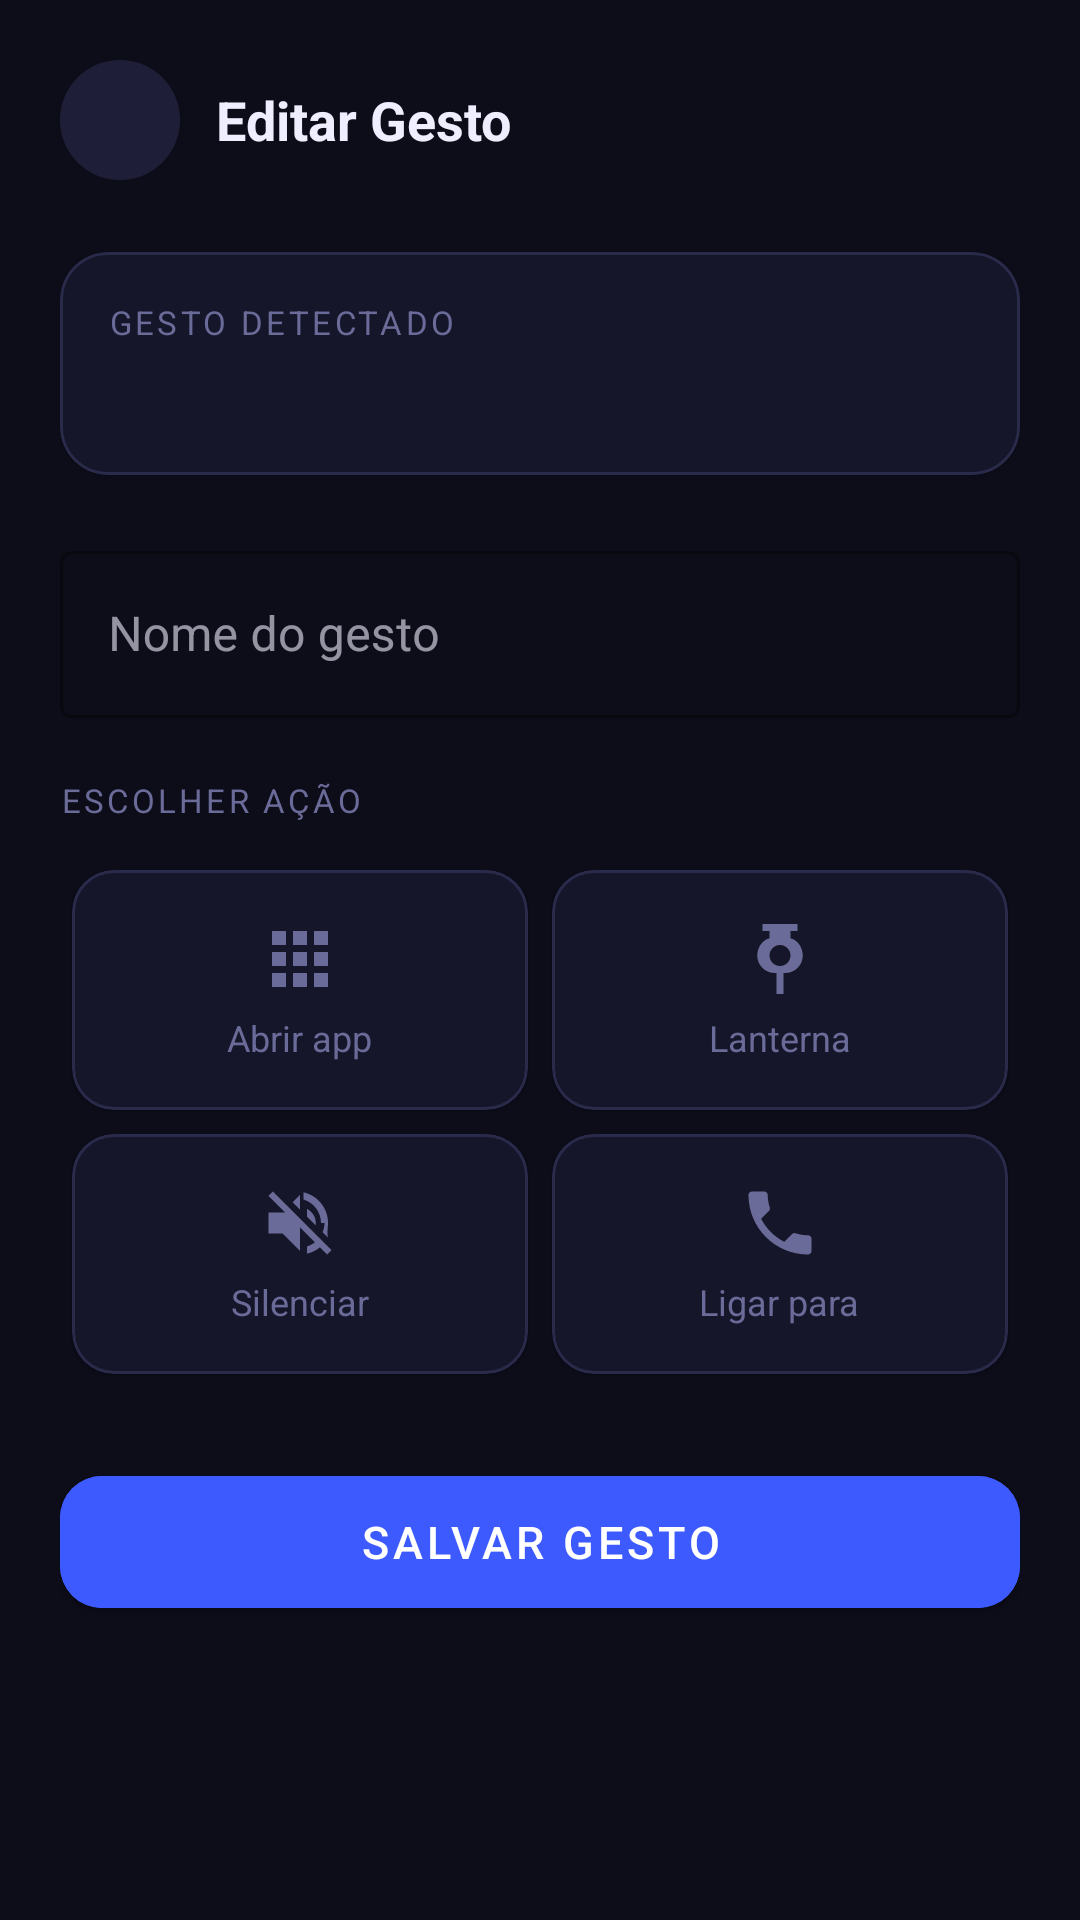

Write the Android layout XML for this screen, with the resource values it uses.
<!-- AndroidManifest.xml: application theme Theme.GestureX -->
<!-- res/layout/activity_edit_gesture.xml -->
<?xml version="1.0" encoding="utf-8"?>
<ScrollView
    xmlns:android="http://schemas.android.com/apk/res/android"
    xmlns:app="http://schemas.android.com/apk/res-auto"
    android:layout_width="match_parent"
    android:layout_height="match_parent"
    android:background="@color/background">

    <LinearLayout
        android:layout_width="match_parent"
        android:layout_height="wrap_content"
        android:orientation="vertical"
        android:padding="20dp">

        
        <LinearLayout android:layout_width="match_parent" android:layout_height="wrap_content"
            android:orientation="horizontal" android:gravity="center_vertical" android:layout_marginBottom="24dp">
            <ImageButton android:id="@+id/btnVoltar" android:layout_width="40dp" android:layout_height="40dp"
                android:background="@drawable/bg_circle_surface" android:src="@drawable/ic_arrow_back"
                android:contentDescription="Voltar"/>
            <TextView android:layout_width="0dp" android:layout_height="wrap_content" android:layout_weight="1"
                android:text="Editar Gesto" android:textColor="@color/text_primary"
                android:textSize="18sp" android:textStyle="bold" android:layout_marginStart="12dp"/>
            <com.google.android.material.button.MaterialButton
                android:id="@+id/btnDeletar" android:layout_width="wrap_content" android:layout_height="wrap_content"
                android:text="Deletar" android:textColor="@color/error" style="@style/Widget.MaterialComponents.Button.TextButton"
                android:visibility="gone"/>
        </LinearLayout>

        
        <com.google.android.material.card.MaterialCardView
            android:layout_width="match_parent" android:layout_height="wrap_content"
            android:layout_marginBottom="20dp" app:cardBackgroundColor="@color/surface"
            app:cardCornerRadius="16dp" app:strokeWidth="1dp" app:strokeColor="@color/border">
            <LinearLayout android:layout_width="match_parent" android:layout_height="wrap_content"
                android:orientation="vertical" android:padding="16dp">
                <TextView android:layout_width="wrap_content" android:layout_height="wrap_content"
                    android:text="GESTO DETECTADO" android:textColor="@color/text_secondary"
                    android:textSize="11sp" android:letterSpacing="0.1" android:layout_marginBottom="6dp"/>
                <TextView android:id="@+id/textTipoGesto" android:layout_width="wrap_content"
                    android:layout_height="wrap_content" android:textColor="@color/primary"
                    android:textSize="16sp" android:textStyle="bold"/>
            </LinearLayout>
        </com.google.android.material.card.MaterialCardView>

        
        <com.google.android.material.textfield.TextInputLayout
            android:layout_width="match_parent" android:layout_height="wrap_content"
            android:layout_marginBottom="20dp" android:hint="Nome do gesto"
            style="@style/Widget.MaterialComponents.TextInputLayout.OutlinedBox"
            app:boxStrokeColor="@color/border" app:hintTextColor="@color/text_secondary">
            <com.google.android.material.textfield.TextInputEditText
                android:id="@+id/editNome" android:layout_width="match_parent"
                android:layout_height="wrap_content" android:textColor="@color/text_primary"
                android:inputType="text"/>
        </com.google.android.material.textfield.TextInputLayout>

        
        <TextView android:layout_width="wrap_content" android:layout_height="wrap_content"
            android:text="ESCOLHER AÇÃO" android:textColor="@color/text_secondary"
            android:textSize="11sp" android:letterSpacing="0.1" android:layout_marginBottom="12dp"/>

        
        <GridLayout android:layout_width="match_parent" android:layout_height="wrap_content"
            android:columnCount="2" android:rowCount="2" android:layout_marginBottom="16dp"
            android:useDefaultMargins="true">

            <com.google.android.material.card.MaterialCardView
                android:id="@+id/cardAcaoApp" android:layout_width="0dp" android:layout_height="80dp"
                android:layout_columnWeight="1" app:cardBackgroundColor="@color/surface"
                app:cardCornerRadius="14dp" app:strokeWidth="1dp" app:strokeColor="@color/border">
                <LinearLayout android:layout_width="match_parent" android:layout_height="match_parent"
                    android:orientation="vertical" android:gravity="center" android:padding="8dp">
                    <ImageView android:layout_width="28dp" android:layout_height="28dp"
                        android:src="@drawable/ic_apps" app:tint="@color/text_secondary"/>
                    <TextView android:layout_width="wrap_content" android:layout_height="wrap_content"
                        android:text="Abrir app" android:textColor="@color/text_secondary"
                        android:textSize="12sp" android:layout_marginTop="4dp"/>
                </LinearLayout>
            </com.google.android.material.card.MaterialCardView>

            <com.google.android.material.card.MaterialCardView
                android:id="@+id/cardAcaoLanterna" android:layout_width="0dp" android:layout_height="80dp"
                android:layout_columnWeight="1" app:cardBackgroundColor="@color/surface"
                app:cardCornerRadius="14dp" app:strokeWidth="1dp" app:strokeColor="@color/border">
                <LinearLayout android:layout_width="match_parent" android:layout_height="match_parent"
                    android:orientation="vertical" android:gravity="center" android:padding="8dp">
                    <ImageView android:layout_width="28dp" android:layout_height="28dp"
                        android:src="@drawable/ic_flashlight_on" app:tint="@color/text_secondary"/>
                    <TextView android:layout_width="wrap_content" android:layout_height="wrap_content"
                        android:text="Lanterna" android:textColor="@color/text_secondary"
                        android:textSize="12sp" android:layout_marginTop="4dp"/>
                </LinearLayout>
            </com.google.android.material.card.MaterialCardView>

            <com.google.android.material.card.MaterialCardView
                android:id="@+id/cardAcaoSilenciar" android:layout_width="0dp" android:layout_height="80dp"
                android:layout_columnWeight="1" app:cardBackgroundColor="@color/surface"
                app:cardCornerRadius="14dp" app:strokeWidth="1dp" app:strokeColor="@color/border">
                <LinearLayout android:layout_width="match_parent" android:layout_height="match_parent"
                    android:orientation="vertical" android:gravity="center" android:padding="8dp">
                    <ImageView android:layout_width="28dp" android:layout_height="28dp"
                        android:src="@drawable/ic_volume_off" app:tint="@color/text_secondary"/>
                    <TextView android:layout_width="wrap_content" android:layout_height="wrap_content"
                        android:text="Silenciar" android:textColor="@color/text_secondary"
                        android:textSize="12sp" android:layout_marginTop="4dp"/>
                </LinearLayout>
            </com.google.android.material.card.MaterialCardView>

            <com.google.android.material.card.MaterialCardView
                android:id="@+id/cardAcaoLigar" android:layout_width="0dp" android:layout_height="80dp"
                android:layout_columnWeight="1" app:cardBackgroundColor="@color/surface"
                app:cardCornerRadius="14dp" app:strokeWidth="1dp" app:strokeColor="@color/border">
                <LinearLayout android:layout_width="match_parent" android:layout_height="match_parent"
                    android:orientation="vertical" android:gravity="center" android:padding="8dp">
                    <ImageView android:layout_width="28dp" android:layout_height="28dp"
                        android:src="@drawable/ic_call" app:tint="@color/text_secondary"/>
                    <TextView android:layout_width="wrap_content" android:layout_height="wrap_content"
                        android:text="Ligar para" android:textColor="@color/text_secondary"
                        android:textSize="12sp" android:layout_marginTop="4dp"/>
                </LinearLayout>
            </com.google.android.material.card.MaterialCardView>

        </GridLayout>

        
        <LinearLayout android:id="@+id/layoutEscolherApp" android:layout_width="match_parent"
            android:layout_height="wrap_content" android:orientation="vertical"
            android:visibility="gone" android:layout_marginBottom="12dp">
            <com.google.android.material.button.MaterialButton
                android:id="@+id/btnEscolherApp" android:layout_width="match_parent"
                android:layout_height="48dp" android:text="Escolher app instalado"
                android:textColor="@color/primary" style="@style/Widget.MaterialComponents.Button.OutlinedButton"
                app:strokeColor="@color/primary"/>
            <TextView android:id="@+id/textAppSelecionado" android:layout_width="wrap_content"
                android:layout_height="wrap_content" android:textColor="@color/success"
                android:textSize="13sp" android:layout_marginTop="6dp" android:visibility="gone"/>
        </LinearLayout>

        
        <LinearLayout android:id="@+id/layoutEscolherContato" android:layout_width="match_parent"
            android:layout_height="wrap_content" android:orientation="vertical"
            android:visibility="gone" android:layout_marginBottom="12dp">
            <com.google.android.material.button.MaterialButton
                android:id="@+id/btnEscolherContato" android:layout_width="match_parent"
                android:layout_height="48dp" android:text="Escolher contato"
                android:textColor="@color/primary" style="@style/Widget.MaterialComponents.Button.OutlinedButton"
                app:strokeColor="@color/primary"/>
            <TextView android:id="@+id/textContatoSelecionado" android:layout_width="wrap_content"
                android:layout_height="wrap_content" android:textColor="@color/success"
                android:textSize="13sp" android:layout_marginTop="6dp" android:visibility="gone"/>
        </LinearLayout>

        
        <com.google.android.material.button.MaterialButton
            android:id="@+id/btnSalvar" android:layout_width="match_parent"
            android:layout_height="56dp" android:text="Salvar Gesto"
            android:textColor="@color/white" android:textSize="15sp"
            android:backgroundTint="@color/primary" app:cornerRadius="14dp"
            android:layout_marginTop="8dp"/>

    </LinearLayout>
</ScrollView>
<!-- resources referenced by this layout -->
<resources>
  <color name="background">#0D0D1A</color>
  <color name="border">#2A2A4A</color>
  <color name="error">#FF5252</color>
  <color name="primary">#3D5AFE</color>
  <color name="success">#00C896</color>
  <color name="surface">#16162A</color>
  <color name="text_primary">#EEEEFF</color>
  <color name="text_secondary">#6B6B99</color>
  <color name="white">#FFFFFF</color>
  <!-- drawable bg_circle_surface (drawable) -->
  <?xml version="1.0" encoding="utf-8"?>
  <shape xmlns:android="http://schemas.android.com/apk/res/android"
      android:shape="oval">
      <solid android:color="@color/surface2"/>
  </shape>
  <!-- drawable ic_apps (drawable) -->
  <vector xmlns:android="http://schemas.android.com/apk/res/android"
      android:width="24dp" android:height="24dp"
      android:viewportWidth="24" android:viewportHeight="24">
      <path android:fillColor="#FF000000"
          android:pathData="M4,8h4V4H4v4zM10,20h4v-4h-4v4zM4,20h4v-4H4v4zM4,14h4v-4H4v4zM10,14h4v-4h-4v4zM16,4v4h4V4h-4zM10,8h4V4h-4v4zM16,14h4v-4h-4v4zM16,20h4v-4h-4v4z"/>
  </vector>
  <!-- drawable ic_call (drawable) -->
  <vector xmlns:android="http://schemas.android.com/apk/res/android"
      android:width="24dp" android:height="24dp"
      android:viewportWidth="24" android:viewportHeight="24">
      <path android:fillColor="#000000"
          android:pathData="M6.62,10.79c1.44,2.83 3.76,5.14 6.59,6.59l2.2,-2.2c0.27,-0.27 0.67,-0.36 1.02,-0.24 1.12,0.37 2.33,0.57 3.57,0.57 0.55,0 1,0.45 1,1V20c0,0.55 -0.45,1 -1,1 -9.39,0 -17,-7.61 -17,-17 0,-0.55 0.45,-1 1,-1h3.5c0.55,0 1,0.45 1,1 0,1.25 0.2,2.45 0.57,3.57 0.11,0.35 0.03,0.74 -0.24,1.02L6.62,10.79z"/>
  </vector>
  <!-- drawable ic_flashlight_on (drawable) -->
  <vector xmlns:android="http://schemas.android.com/apk/res/android"
      android:width="24dp" android:height="24dp"
      android:viewportWidth="24" android:viewportHeight="24">
      <path android:fillColor="#000000"
          android:pathData="M7,2v2h2v2.07C7.08,6.56 5.5,8.58 5.5,11c0,2.76 2.24,5 5,5h0.5v6h2v-6H13.5c2.76,0 5,-2.24 5,-5c0,-2.42 -1.58,-4.44 -3.5,-4.93V4h2V2H7zM12,14c-1.65,0 -3,-1.35 -3,-3s1.35,-3 3,-3s3,1.35 3,3S13.65,14 12,14z"/>
  </vector>
  <!-- drawable ic_volume_off (drawable) -->
  <vector xmlns:android="http://schemas.android.com/apk/res/android"
      android:width="24dp" android:height="24dp"
      android:viewportWidth="24" android:viewportHeight="24">
      <path android:fillColor="#000000"
          android:pathData="M16.5,12c0,-1.77 -1.02,-3.29 -2.5,-4.03v2.21l2.45,2.45c0.03,-0.2 0.05,-0.41 0.05,-0.63zM19,12c0,0.94 -0.2,1.82 -0.54,2.64l1.51,1.51C19.64,14.91 20,13.5 20,12c0,-4.28 -2.99,-7.86 -7,-8.77v2.06c2.89,0.86 5,3.54 5,6.71zM4.27,3L3,4.27 7.73,9H3v6h4l5,5v-6.73l4.25,4.25c-0.67,0.52 -1.42,0.93 -2.25,1.18v2.06c1.38,-0.31 2.63,-0.95 3.69,-1.81L19.73,21 21,19.73l-9,-9L4.27,3zM12,4L9.91,6.09 12,8.18V4z"/>
  </vector>
  <style name="Theme.GestureX" parent="Theme.MaterialComponents.DayNight.NoActionBar">
          <item name="colorPrimary">@color/primary</item>
          <item name="colorPrimaryDark">@color/primary_dark</item>
          <item name="colorAccent">@color/primary</item>
          <item name="android:windowBackground">@color/background</item>
          <item name="android:statusBarColor">@color/background</item>
          <item name="android:navigationBarColor">@color/surface</item>
          <item name="android:textColorPrimary">@color/text_primary</item>
          <item name="android:textColorSecondary">@color/text_secondary</item>
          <item name="colorSurface">@color/surface</item>
          <item name="colorOnSurface">@color/text_primary</item>
          <item name="colorOnPrimary">@color/white</item>
          <item name="android:forceDarkAllowed">false</item>
      </style>
  <color name="surface2">#1E1E38</color>
  <color name="primary_dark">#1A237E</color>
</resources>
